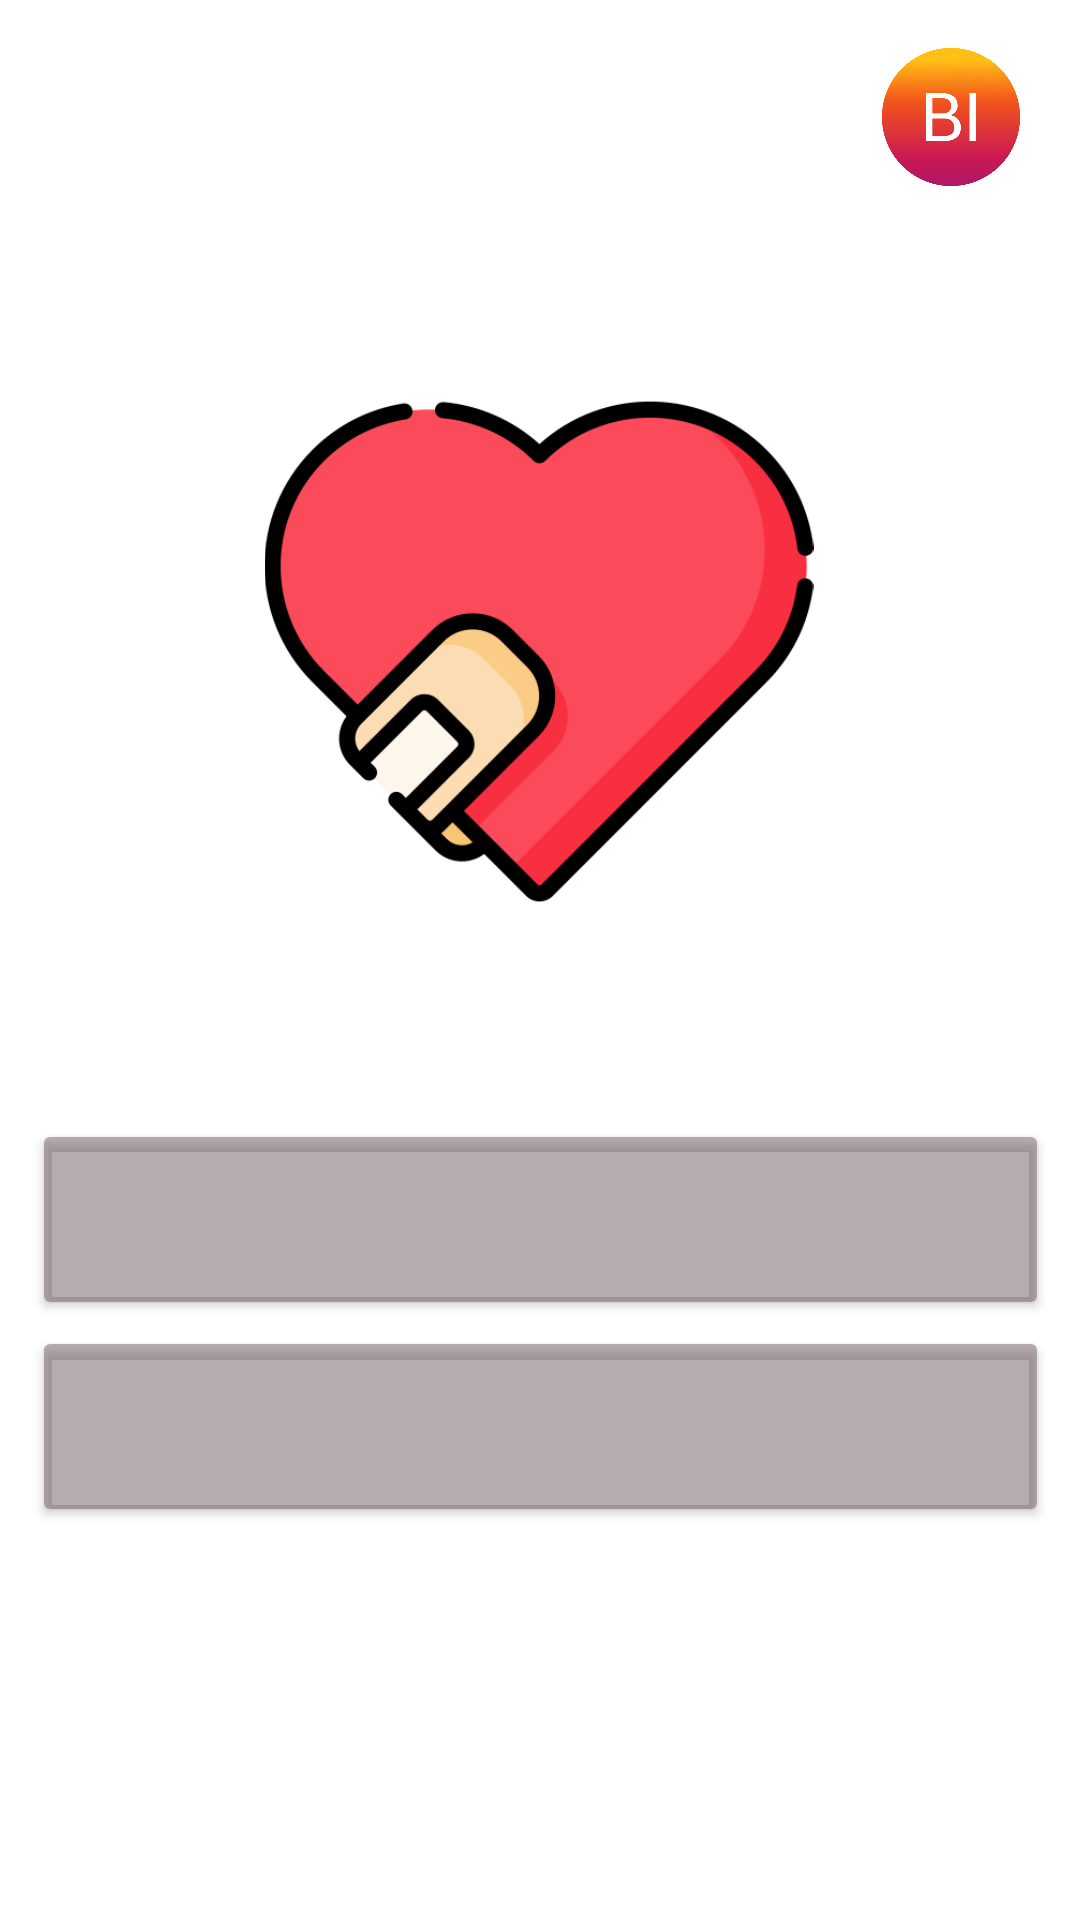

Reconstruct the res/layout file that produces this screen, plus the resources it refers to.
<!-- AndroidManifest.xml: application theme Theme.HealingApp -->
<!-- res/layout/activity_healing_page.xml -->
<?xml version="1.0" encoding="utf-8"?>
<androidx.constraintlayout.widget.ConstraintLayout xmlns:android="http://schemas.android.com/apk/res/android"
    xmlns:app="http://schemas.android.com/apk/res-auto"
    xmlns:tools="http://schemas.android.com/tools"
    android:layout_width="match_parent"
    android:layout_height="match_parent"
    android:background="@drawable/bg3"
    tools:context=".HealingPage">

    <ImageView
        android:id="@+id/imageView"
        android:layout_width="238dp"
        android:layout_height="183dp"
        app:layout_constraintBottom_toBottomOf="parent"
        app:layout_constraintEnd_toEndOf="parent"
        app:layout_constraintHorizontal_bias="0.497"
        app:layout_constraintStart_toStartOf="parent"
        app:layout_constraintTop_toTopOf="parent"
        app:layout_constraintVertical_bias="0.275"
        app:srcCompat="@drawable/icon" />

    <Button
        android:id="@+id/button"
        android:layout_width="339dp"
        android:layout_height="67dp"
        android:backgroundTint="#77655157"
        android:text=""
        android:textColor="#FFFFFF"
        app:layout_constraintBottom_toBottomOf="parent"
        app:layout_constraintEnd_toEndOf="parent"
        app:layout_constraintStart_toStartOf="parent"
        app:layout_constraintTop_toBottomOf="@+id/imageView"
        app:layout_constraintVertical_bias="0.244" />

    <Button
        android:id="@+id/button2"
        android:layout_width="339dp"
        android:layout_height="67dp"
        android:backgroundTint="#77655157"
        android:text=""
        android:textColor="#FFFFFF"
        app:layout_constraintBottom_toBottomOf="parent"
        app:layout_constraintEnd_toEndOf="parent"
        app:layout_constraintStart_toStartOf="parent"
        app:layout_constraintTop_toBottomOf="@+id/button"
        app:layout_constraintVertical_bias="0.014" />

    <ImageView
        android:id="@+id/ivback"
        android:layout_width="54dp"
        android:layout_height="46dp"
        android:layout_marginStart="16dp"
        android:layout_marginTop="16dp"
        app:layout_constraintStart_toStartOf="parent"
        app:layout_constraintTop_toTopOf="parent"
        app:srcCompat="@drawable/back" />

    <ImageView
        android:id="@+id/ivbm"
        android:layout_width="54dp"
        android:layout_height="46dp"
        android:layout_marginTop="16dp"
        android:layout_marginEnd="16dp"
        app:layout_constraintEnd_toEndOf="parent"
        app:layout_constraintTop_toTopOf="parent"
        app:srcCompat="@drawable/bm" />

    <ImageView
        android:id="@+id/ivbi"
        android:layout_width="54dp"
        android:layout_height="46dp"
        android:layout_marginTop="16dp"
        android:layout_marginEnd="16dp"
        app:layout_constraintEnd_toEndOf="parent"
        app:layout_constraintTop_toTopOf="parent"
        app:srcCompat="@drawable/bi" />

</androidx.constraintlayout.widget.ConstraintLayout>
<!-- resources referenced by this layout -->
<resources>
  <!-- drawable bi: png bitmap (drawable, 37511 bytes) -->
  <!-- drawable bm: png bitmap (drawable, 45349 bytes) -->
  <!-- drawable icon: png bitmap (drawable, 24406 bytes) -->
  <style name="Theme.HealingApp" parent="Theme.MaterialComponents.DayNight.DarkActionBar">
          
          <item name="colorPrimary">@color/purple_500</item>
          <item name="colorPrimaryVariant">@color/purple_700</item>
          <item name="colorOnPrimary">@color/white</item>
          
          <item name="colorSecondary">@color/teal_200</item>
          <item name="colorSecondaryVariant">@color/teal_700</item>
          <item name="colorOnSecondary">@color/black</item>
          
          <item name="android:statusBarColor">?attr/colorPrimaryVariant</item>
          
      </style>
  <!-- not gathered from this repository: default colours our renderer supplied (Android Studio template values) -->
  <color name="purple_500">#FF6200EE</color>
  <color name="purple_700">#FF3700B3</color>
  <color name="teal_200">#FF03DAC5</color>
  <color name="teal_700">#FF018786</color>
  <color name="black">#FF000000</color>
  <color name="white">#FFFFFFFF</color>
</resources>
